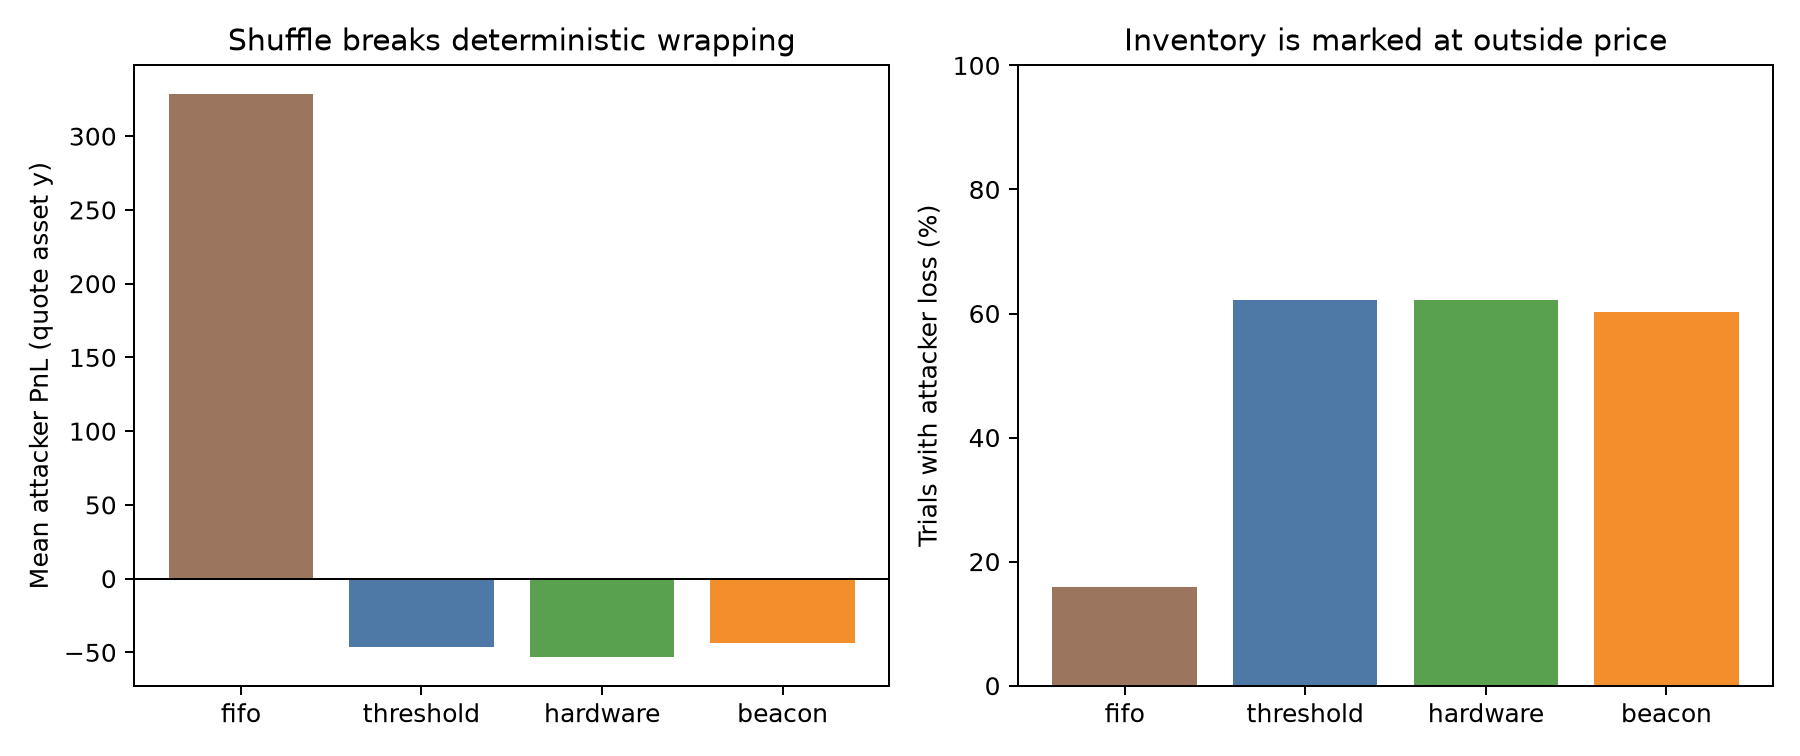

The file beside this chart, header and first rows:
design, trials, shuffled, mean_attacker_profit_y, median_attacker_profit_y, attacker_loss_rate, front_before_back_rate, correct_guess_rate, mean_order_delay_ms
fifo, 2000, False, 328.9, 440.2, 0.1595, 1.0, 0.85, 0.0
threshold, 2000, True, -46.55, -53.82, 0.6225, 0.4965, 0.85, 0.0
hardware, 2000, True, -53.46, -54.22, 0.6215, 0.4755, 0.85, 0.0
beacon, 2000, True, -43.49, -48.47, 0.603, 0.5135, 0.85, 1631
